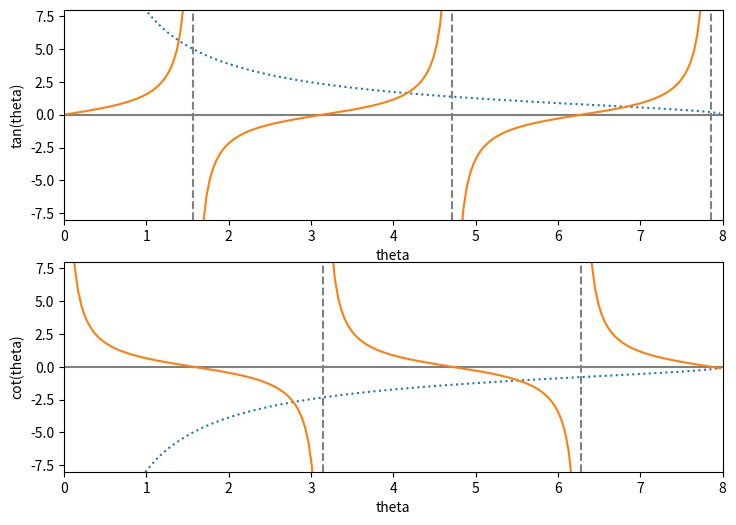

Python code for this plot: (Note: this script raises an exception after producing the figure.)
import numpy as np
import matplotlib.pyplot as plt

theta = np.arange(0.01, 8., 0.04)
y = np.sqrt((8. / theta) ** 2 - 1.)
ytan = np.tan(theta)
ytan = np.ma.masked_where(np.abs(ytan) > 20., ytan)
ycot = 1. / np.tan(theta)
ycot = np.ma.masked_where(np.abs(ycot) > 20., ycot)

plt.figure(figsize=(8.5, 6))

plt.subplot(2, 1, 1)
plt.plot(theta, y, linestyle=':')
plt.plot(theta, ytan)
plt.xlim(0, 8)
plt.ylim(-8, 8)
plt.axhline(color="gray", zorder=-1)
plt.axvline(x=np.pi / 2., color="gray", linestyle='--',
            zorder=-1)
plt.axvline(x=3. * np.pi / 2., color="gray", linestyle='--',
            zorder=-1)
plt.axvline(x=5. * np.pi / 2., color="gray", linestyle='--',
            zorder=-1)
plt.xlabel("theta")
plt.ylabel("tan(theta)")

plt.subplot(2, 1, 2)
plt.plot(theta, -y, linestyle=':')
plt.plot(theta, ycot)
plt.xlim(0, 8)
plt.ylim(-8, 8)
plt.axhline(color="gray", zorder=-1)
plt.axvline(x=np.pi, color="gray", linestyle='--',
            zorder=-1)
plt.axvline(x=2. * np.pi, color="gray", linestyle='--',
            zorder=-1)
plt.xlabel("theta")
plt.ylabel("cot(theta)")

plt.savefig('figures/subplotDemo.pdf')
plt.show()

"""
Introduction to Python
by Zekrifa DMS
Code last edited: 2018-01-06

Subplots using pyplot in matplotlib
"""
